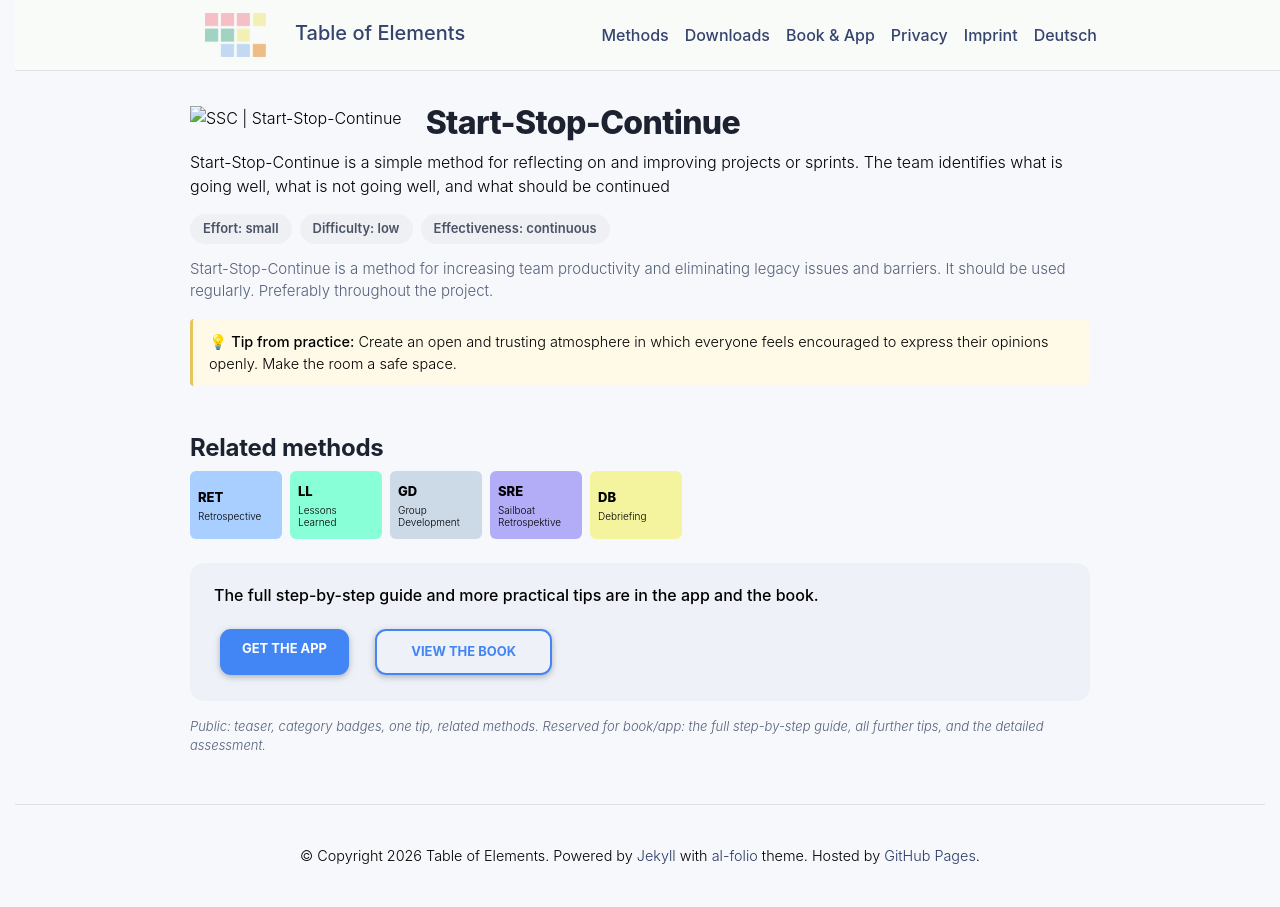

repository: table-of-elements/table-of-elements.github.io · page: en/elements/SSC/index.html · generator: jekyll

---
lang: en
layout: default
permalink: /en/elements/SSC/
subtitle: "Start-Stop-Continue"
title: "SSC | Start-Stop-Continue"
description: "Start-Stop-Continue is a simple method for reflecting on and improving projects or sprints. The team identifies what is going well, what is not going well, and what should be continued"
og_image: /assets/img/elements/en/SSC.og.png
---

{% include figure.liquid loading="eager" path="assets/img/elements/en/SSC.card.png" class="img-fluid" width="300" height="300" alt="SSC | Start-Stop-Continue" %}

# Start-Stop-Continue

Start-Stop-Continue is a simple method for reflecting on and improving projects or sprints. The team identifies what is going well, what is not going well, and what should be continued
